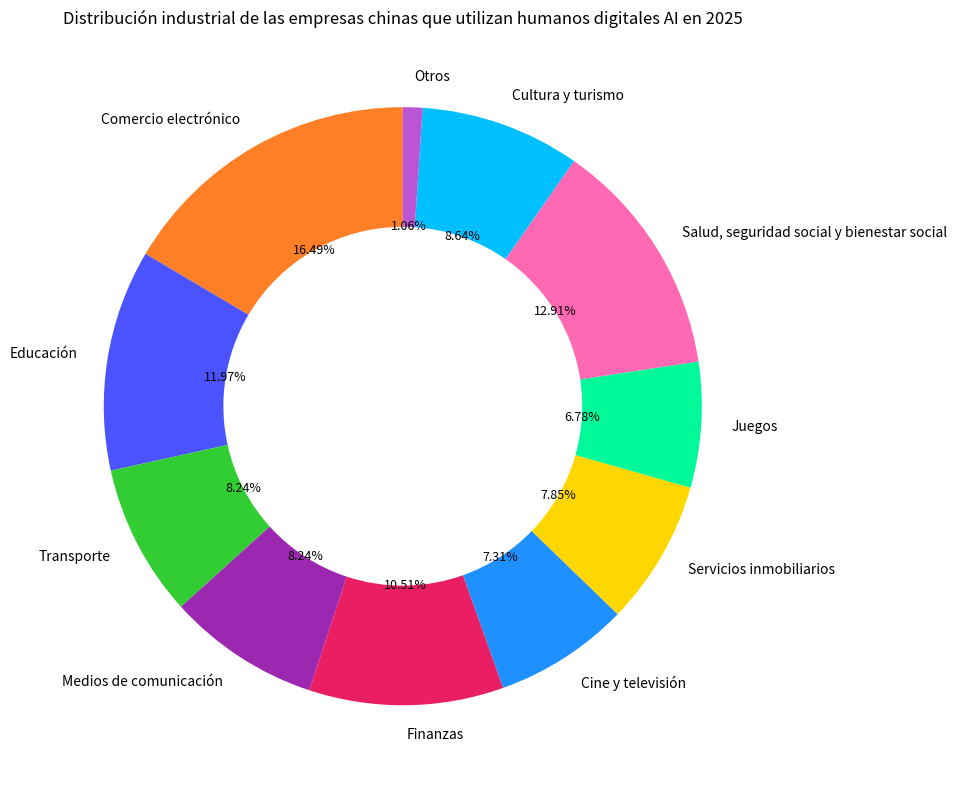

The script that saved this image:
import matplotlib.pyplot as plt

# Datos
etiquetas = [
    "Comercio electrónico", "Educación", "Transporte", "Medios de comunicación", "Finanzas", "Cine y televisión", 
    "Servicios inmobiliarios", "Juegos", "Salud, seguridad social y bienestar social", "Cultura y turismo", "Otros"
]
tamaños = [16.49, 11.97, 8.24, 8.24, 10.51, 7.31, 7.85, 6.78, 12.91, 8.64, 1.06]
# Colores correspondientes (trata de coincidir con la imagen original y ajusta según la situación real)
colores = [
    '#FF7F27', '#4B53FF', '#32CD32', '#9C27B0', '#E91E63',
    '#1E90FF', '#FFD700', '#00FA9A', '#FF69B4', '#00BFFF', '#BA55D3'
]

fig, ax = plt.subplots(figsize=(12, 8))
# Dibuja un gráfico de donut, wedgeprops establece el ancho del donut
segmentos, textos, textos_automaticos = ax.pie(tamaños, labels=etiquetas, colors=colores, autopct="%1.2f%%",
                                  startangle=90, wedgeprops={"width": 0.4})

# Ajusta el tamaño y el color del texto de la anotación (opcional) para que la anotación sea más clara
for texto in textos:
    texto.set_fontsize(10)
for texto_automatico in textos_automaticos:
    texto_automatico.set_fontsize(9)
    texto_automatico.set_color('black')  # Hace que los valores sean más claros en los bloques de color

ax.set_title('Distribución industrial de las empresas chinas que utilizan humanos digitales AI en 2025')

plt.tight_layout()
plt.show()
